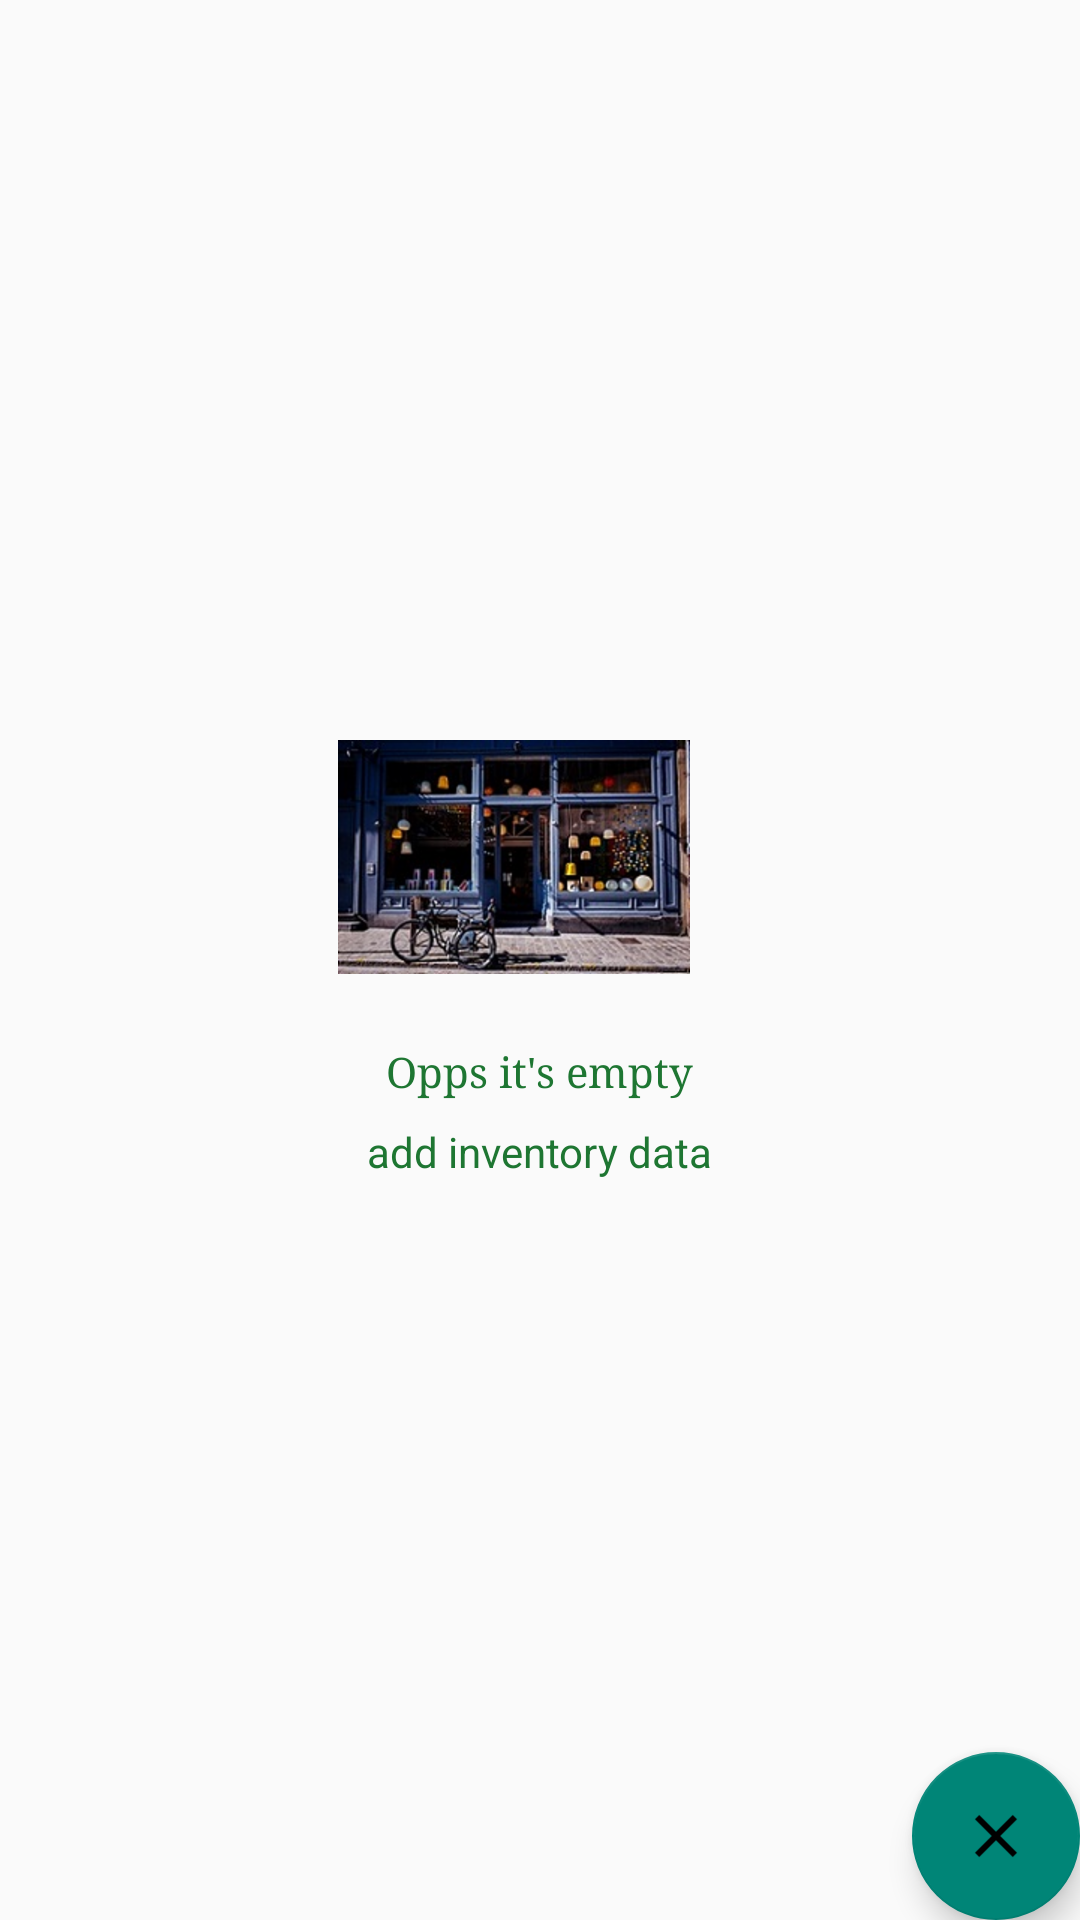

Reconstruct the res/layout file that produces this screen, plus the resources it refers to.
<!-- AndroidManifest.xml: application theme EditorTheme -->
<!-- res/layout/catalog_activity.xml -->
<?xml version="1.0" encoding="utf-8"?>
<RelativeLayout
    xmlns:android="http://schemas.android.com/apk/res/android"
    android:layout_width="match_parent"
    android:layout_height="match_parent">
    <ListView
        android:id="@+id/list"
        android:layout_width="match_parent"
        android:layout_height="match_parent"/>
    <RelativeLayout
        android:id="@+id/empty_space"
        android:layout_width="wrap_content"
        android:layout_height="wrap_content"
        android:layout_centerInParent="true" >
        
        <ImageView
            android:id="@+id/classic_store"
            android:layout_width="wrap_content"
            android:layout_height="wrap_content"
            android:layout_centerHorizontal="true"
            android:layout_alignParentEnd="true"
            android:layout_alignParentRight="true"
            android:layout_marginEnd="130dp"
            android:layout_marginRight="90dp"
            android:layout_marginBottom="7dp"
            android:src="@drawable/classic_store"/>
        <TextView
            android:id="@+id/empty_text"
            android:layout_width="wrap_content"
            android:layout_height="wrap_content"
            android:layout_below="@id/classic_store"
            android:layout_centerHorizontal="true"
            android:paddingTop="16dp"
            android:text="@string/opps_its_empty"
            android:fontFamily="serif"/>
        <TextView
            android:id="@+id/empty_sub_text"
            android:layout_width="wrap_content"
            android:layout_height="wrap_content"
            android:layout_below="@id/empty_text"
            android:layout_centerHorizontal="true"
            android:paddingTop="8dp"
            android:text="@string/add_inventory_data"/>
    </RelativeLayout>
    
    <android.support.design.widget.FloatingActionButton
        android:id="@+id/fab"
        android:layout_width="wrap_content"
        android:layout_height="wrap_content"
        android:layout_alignParentBottom="true"
        android:layout_alignParentRight="true"
        android:src="@drawable/baseline_close_24"/>
</RelativeLayout>
<!-- resources referenced by this layout -->
<resources>
  <!-- drawable baseline_close_24: png bitmap (drawable-hdpi, 605 bytes) -->
  <!-- drawable classic_store: jpg bitmap (drawable, 26831 bytes) -->
  <string name="add_inventory_data">add inventory data</string>
  <string name="opps_its_empty">Opps it\'s empty</string>
  <style name="EditorTheme" parent="Theme.AppCompat.Light.DarkActionBar">
          <item name="colorPrimary">@color/colorPrimary</item>
          <item name="colorPrimaryDark">@color/colorPrimaryDark</item>
          <item name="android:textColor">@color/colorAccent</item>
      </style>
  <color name="colorPrimary">#080303</color>
  <color name="colorPrimaryDark">#080303</color>
  <color name="colorAccent">#1e7632</color>
</resources>
